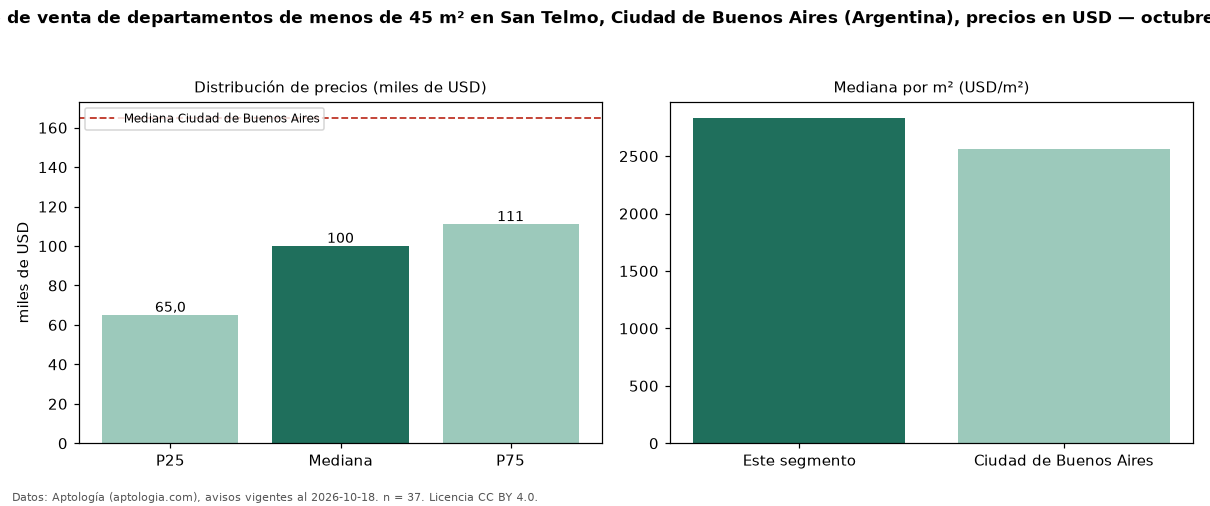

The data file committed next to this chart (first rows):
seccion, metrica, valor, moneda, n
filtro, area1, de menos de 45 m², , 37
precio, p25, 65000, USD, 37
precio, mediana, 100000, USD, 37
precio, p75, 111000, USD, 37
precio, minimo, 42000, USD, 37
precio, maximo, 170000, USD, 37
m2, mediana_precio_m2, 2833, USD, 37
m2, area_mediana_m2, 37.0, m2, 37
banos, mediana_banos, 1.0, , 
habitaciones, 1, 101500, USD, 26
ciudad, mediana_ciudad_referencia, 165000, USD, 
ciudad, mediana_m2_ciudad, 2558, USD, 
fuente, fecha_datos, 2026-10-18, , 
fuente, atribucion, https://www.aptologia.com/ar, , 
fuente, licencia, CC BY 4.0, , 
